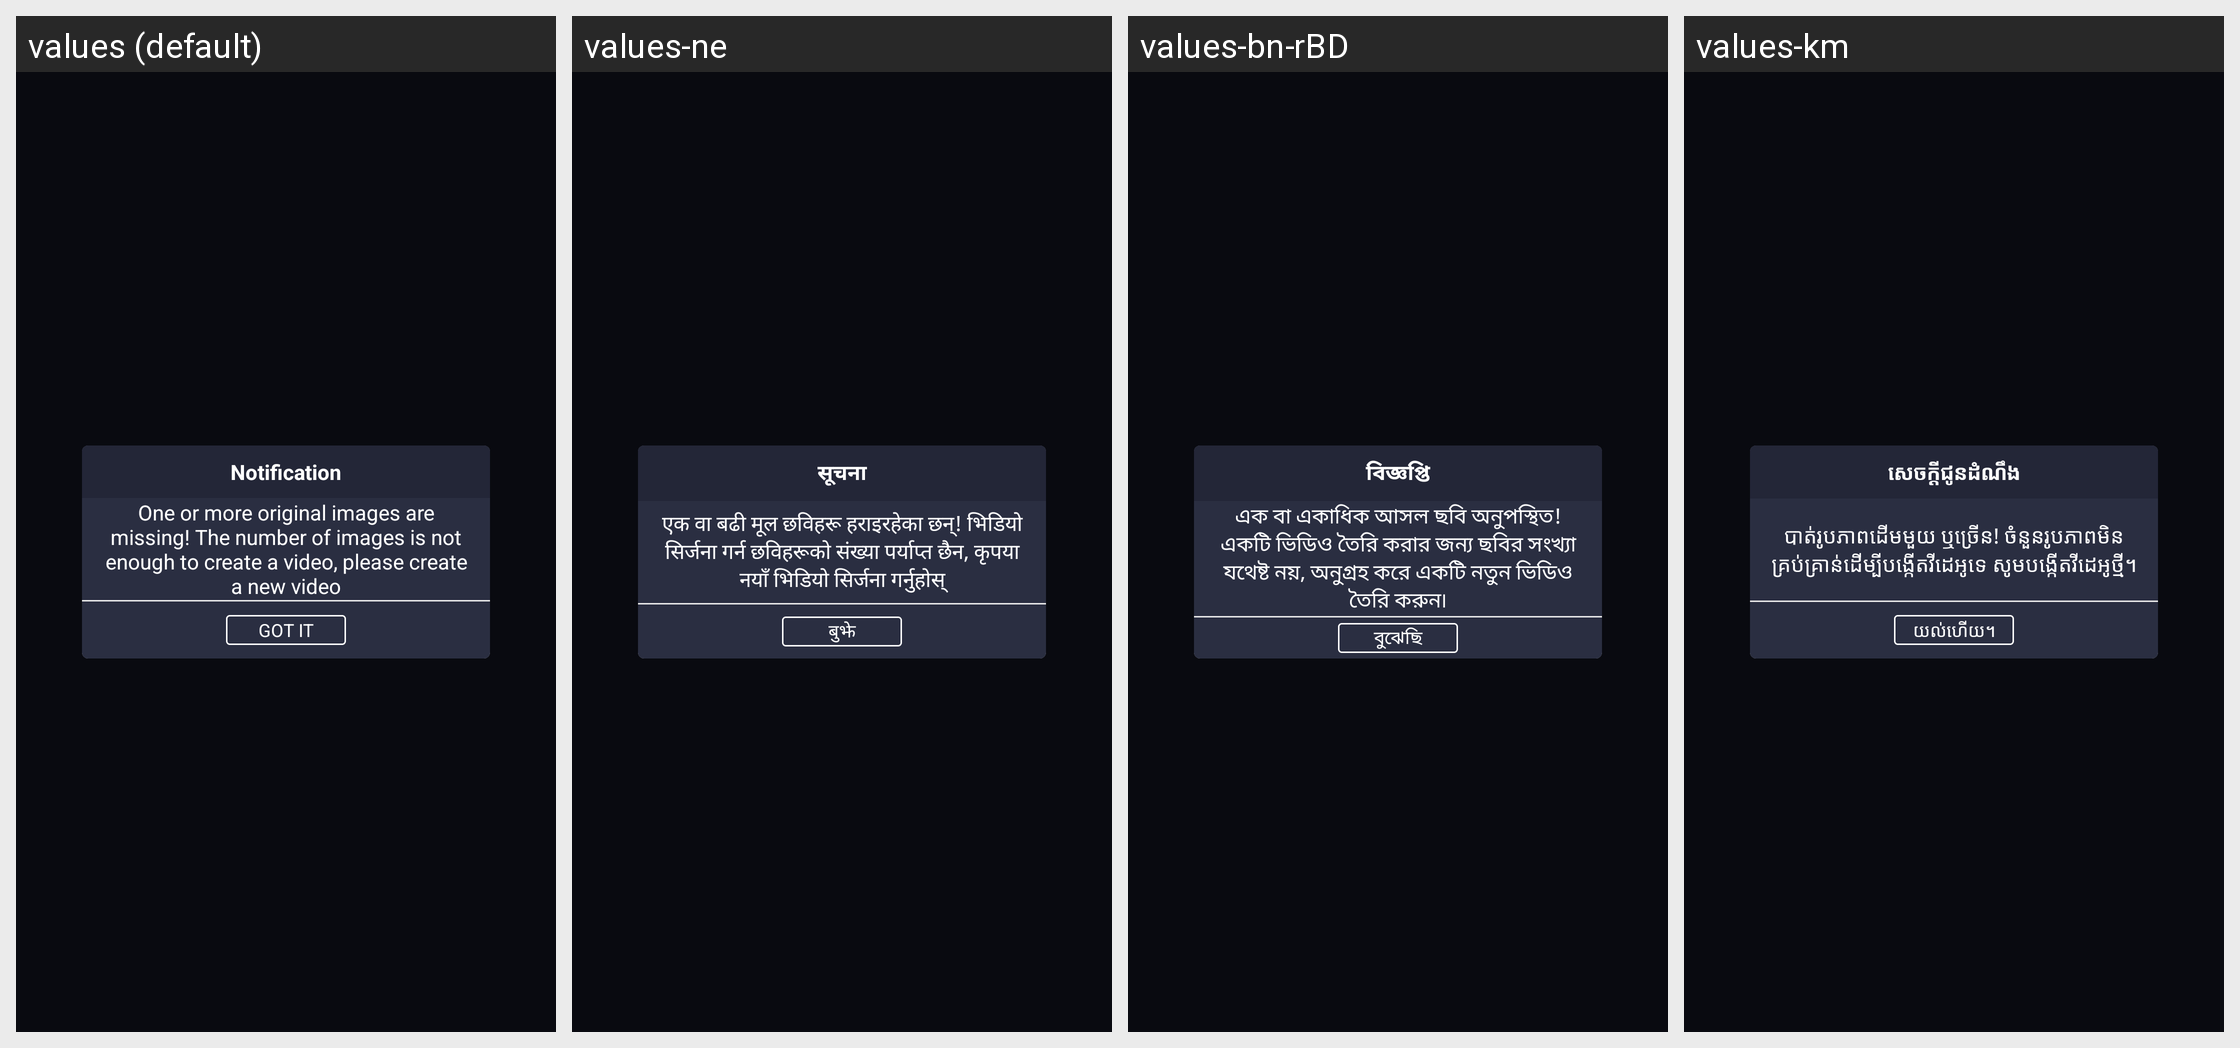

The same Android screen rendered under several of its app's locales, left to right. List the strings drawn on it with the default value and each locale's translation.
Android screen res/layout/dialog_restore_draft_error.xml rendered under 4 locales, left to right: values (default), values-ne, values-bn-rBD, values-km. Device: Nexus 5 (rendered at 1080×1920; each locale shown at half size, 540×960, under a caption strip naming it); theme AppTheme.
Other locales in the repository, not shown: values-af, values-am, values-ar, values-az, values-be, values-ca, values-ceb, values-cs, values-da, values-de, values-el, values-en-rUS, values-es-rUS, values-et, values-fa, values-fi, values-fr, values-fr-rCA, values-ga, values-gl, values-gu, values-ha, values-hi, values-hr, values-hu, values-ig, values-in, values-it, values-ja, values-jv, values-kk, values-kn, values-ko, values-ml, values-mr, values-ms, values-my, values-nl, values-pa, values-pl, values-ps, values-pt, values-ro, values-ru, values-sd, values-si, values-sk, values-sr, values-su, values-sv, values-ta, values-te, values-tg, values-th, values-tl, values-tr, values-uk, values-ur, values-uz, values-vi, values-yo, values-zh, values-zh-rHK, values-zh-rTW.
Strings drawn on this screen, with the default value and each locale's value (text and hints the layout hard-codes, and strings that could not be matched under every locale, appear in the picture but are not listed):

notification
  values: Notification
  values-ne: सूचना
  values-bn-rBD: বিজ্ঞপ্তি
  values-km: សេចក្តីជូនដំណឹង

msg_unable_restore_draft
  values: One or more original images are missing! The number of images is not enough to create a video, please create a new video
  values-ne: एक वा बढी मूल छविहरू हराइरहेका छन्! भिडियो सिर्जना गर्न छविहरूको संख्या पर्याप्त छैन, कृपया नयाँ भिडियो सिर्जना गर्नुहोस्
  values-bn-rBD: এক বা একাধিক আসল ছবি অনুপস্থিত! একটি ভিডিও তৈরি করার জন্য ছবির সংখ্যা যথেষ্ট নয়, অনুগ্রহ করে একটি নতুন ভিডিও তৈরি করুন৷
  values-km: បាត់រូបភាពដើមមួយ ឬច្រើន! ចំនួនរូបភាពមិនគ្រប់គ្រាន់ដើម្បីបង្កើតវីដេអូទេ សូមបង្កើតវីដេអូថ្មី។

got_it
  values: Got it
  values-ne: बुझे
  values-bn-rBD: বুঝেছি
  values-km: យល់ហើយ។
